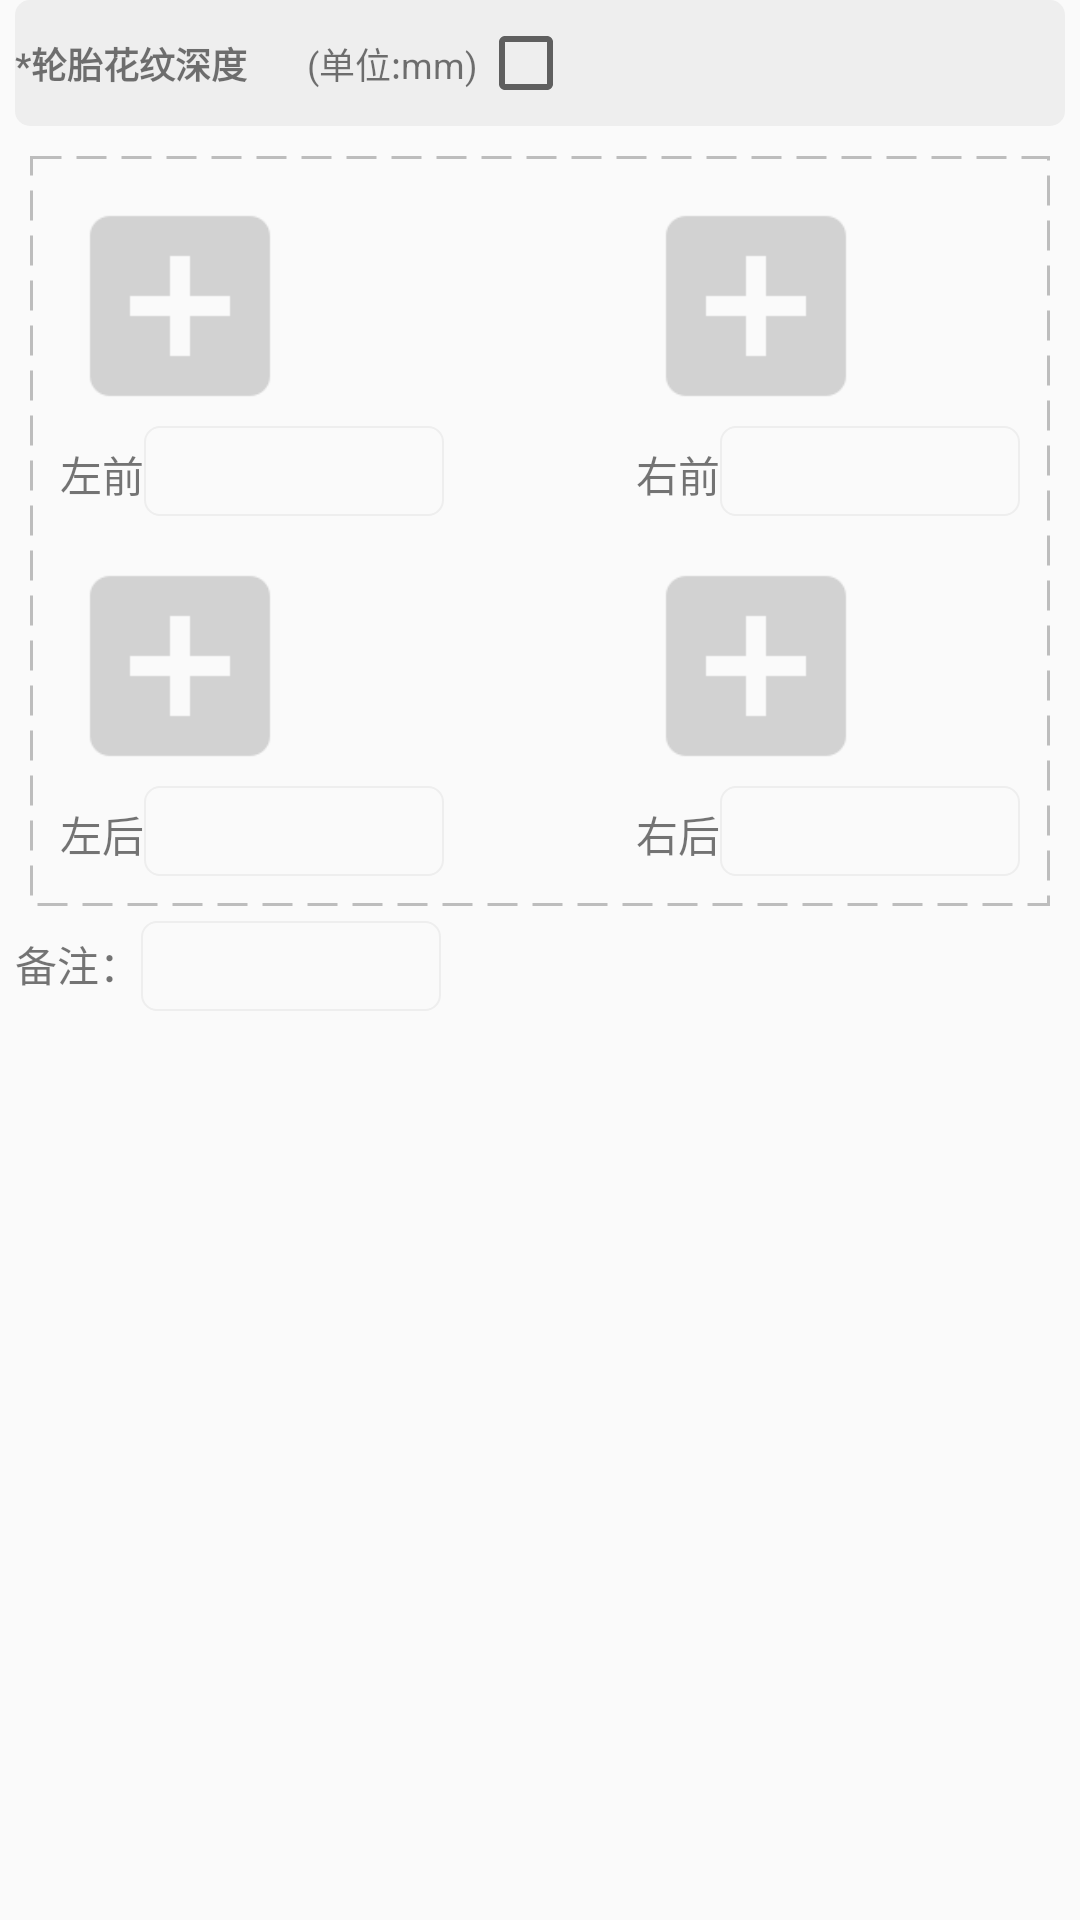

This screen was rendered from an Android layout file. Write that file and the resources it references.
<!-- AndroidManifest.xml: application theme AppTheme -->
<!-- res/layout/layout_maintain_detail_thread_depth.xml -->
<?xml version="1.0" encoding="utf-8"?>
<LinearLayout xmlns:android="http://schemas.android.com/apk/res/android"
    xmlns:tools="http://schemas.android.com/tools"
    android:layout_width="match_parent"
    android:layout_height="wrap_content"
    android:orientation="vertical"
    android:paddingBottom="@dimen/padding_8">

    <LinearLayout
        style="@style/DetailItemSortTitle"
        android:orientation="horizontal">

        <TextView
            android:layout_width="wrap_content"
            android:layout_height="wrap_content"
            android:text="*轮胎花纹深度"
            android:textSize="@dimen/textSize12"
            android:textStyle="bold" />

        <TextView
            android:layout_width="wrap_content"
            android:layout_height="wrap_content"
            android:layout_marginLeft="@dimen/margin_20"
            android:text="(单位:mm)"
            android:textSize="@dimen/textSize12" />

        <CheckBox
            android:id="@+id/cb_thread_depth"
            android:layout_width="wrap_content"
            android:layout_height="wrap_content" />

    </LinearLayout>


    <RelativeLayout
        android:layout_width="match_parent"
        android:layout_height="250dp"
        android:layout_marginBottom="@dimen/margin_5"
        android:layout_marginLeft="@dimen/margin_10"
        android:layout_marginRight="@dimen/margin_10"
        android:layout_marginTop="@dimen/margin_10"
        android:background="@drawable/bg_detail_item_border"
        android:orientation="horizontal"
        android:paddingBottom="@dimen/padding_10"
        android:paddingLeft="@dimen/padding_20"
        android:paddingRight="@dimen/padding_20"
        android:paddingTop="@dimen/padding_10">

        <LinearLayout
            android:layout_width="wrap_content"
            android:layout_height="wrap_content"
            android:orientation="vertical">

            <RelativeLayout style="@style/DetailItemImageDeleteContainer">

                <ImageView
                    android:id="@+id/iv_add_left_front"
                    style="@style/DetailItemAddPic"
                    android:src="@drawable/ic_add_box" />

                <ImageView
                    android:id="@+id/iv_delete_left_front"
                    style="@style/DetailItemImageDelete"
                    android:src="@drawable/ic_delete_pic" />
            </RelativeLayout>

            <LinearLayout
                android:layout_width="wrap_content"
                android:layout_height="wrap_content"
                android:orientation="horizontal">

                <TextView
                    android:layout_width="wrap_content"
                    android:layout_height="wrap_content"
                    android:text="左前" />

                <EditText
                    android:layout_width="wrap_content"
                    android:layout_height="wrap_content"
                    android:background="@drawable/bg_comment_box" />
            </LinearLayout>
        </LinearLayout>

        <LinearLayout
            android:layout_width="wrap_content"
            android:layout_height="wrap_content"
            android:layout_alignParentBottom="true"
            android:layout_alignParentLeft="true"
            android:orientation="vertical">

            <RelativeLayout style="@style/DetailItemImageDeleteContainer">

                <ImageView
                    android:id="@+id/iv_add_left_rear"
                    style="@style/DetailItemAddPic"
                    android:src="@drawable/ic_add_box" />

                <ImageView
                    android:id="@+id/iv_delete_left_rear"
                    style="@style/DetailItemImageDelete"
                    android:src="@drawable/ic_delete_pic" />
            </RelativeLayout>

            <LinearLayout
                android:layout_width="wrap_content"
                android:layout_height="wrap_content"
                android:orientation="horizontal">

                <TextView
                    android:layout_width="wrap_content"
                    android:layout_height="wrap_content"
                    android:text="左后" />

                <EditText
                    android:layout_width="wrap_content"
                    android:layout_height="wrap_content"
                    android:background="@drawable/bg_comment_box" />
            </LinearLayout>
        </LinearLayout>

        <LinearLayout
            android:layout_width="wrap_content"
            android:layout_height="wrap_content"
            android:layout_alignParentRight="true"
            android:layout_alignParentTop="true"
            android:orientation="vertical">

            <RelativeLayout style="@style/DetailItemImageDeleteContainer">

                <ImageView
                    android:id="@+id/iv_add_right_front"
                    style="@style/DetailItemAddPic"
                    android:src="@drawable/ic_add_box" />

                <ImageView
                    android:id="@+id/iv_delete_right_front"
                    style="@style/DetailItemImageDelete"
                    android:src="@drawable/ic_delete_pic" />
            </RelativeLayout>

            <LinearLayout
                android:layout_width="wrap_content"
                android:layout_height="wrap_content"
                android:orientation="horizontal">

                <TextView
                    android:layout_width="wrap_content"
                    android:layout_height="wrap_content"
                    android:text="右前" />

                <EditText
                    android:layout_width="wrap_content"
                    android:layout_height="wrap_content"
                    android:background="@drawable/bg_comment_box" />
            </LinearLayout>
        </LinearLayout>

        <LinearLayout
            android:layout_width="wrap_content"
            android:layout_height="wrap_content"
            android:layout_alignParentBottom="true"
            android:layout_alignParentRight="true"
            android:orientation="vertical">

            <RelativeLayout style="@style/DetailItemImageDeleteContainer">

                <ImageView
                    android:id="@+id/iv_add_right_rear"
                    style="@style/DetailItemAddPic"
                    android:src="@drawable/ic_add_box" />

                <ImageView
                    android:id="@+id/iv_delete_right_rear"
                    style="@style/DetailItemImageDelete"
                    android:src="@drawable/ic_delete_pic" />
            </RelativeLayout>

            <LinearLayout
                android:layout_width="wrap_content"
                android:layout_height="wrap_content"
                android:orientation="horizontal">

                <TextView
                    android:layout_width="wrap_content"
                    android:layout_height="wrap_content"
                    android:text="右后" />

                <EditText
                    android:layout_width="wrap_content"
                    android:layout_height="wrap_content"
                    android:background="@drawable/bg_comment_box" />
            </LinearLayout>
        </LinearLayout>

    </RelativeLayout>

    <LinearLayout style="@style/DetailItemCommentContainer">

        <TextView
            android:layout_width="wrap_content"
            android:layout_height="wrap_content"
            android:text="备注：" />

        <EditText
            android:id="@+id/et_thread_depth"
            style="@style/DetailItemCommentBox" />
    </LinearLayout>
</LinearLayout>
<!-- resources referenced by this layout -->
<resources>
  <dimen name="margin_10">10dp</dimen>
  <dimen name="margin_20">20dp</dimen>
  <dimen name="margin_5">5dp</dimen>
  <dimen name="padding_10">10dp</dimen>
  <dimen name="padding_20">10dp</dimen>
  <dimen name="padding_8">8dp</dimen>
  <dimen name="textSize12">12sp</dimen>
  <!-- drawable bg_comment_box (drawable) -->
  <?xml version="1.0" encoding="utf-8"?>
  <shape xmlns:android="http://schemas.android.com/apk/res/android"
      android:shape="rectangle">
      <size
          android:width="100dp"
          android:height="30dp" />
      <corners android:radius="5dp" />
      <stroke
          android:width="2px"
          android:color="@color/gray_1" />
  </shape>
  <!-- drawable bg_detail_item_border (drawable) -->
  <?xml version="1.0" encoding="utf-8"?>
  <shape xmlns:android="http://schemas.android.com/apk/res/android"
      android:shape="rectangle">
      <size
          android:width="300dp"
          android:height="100dp" />
      <stroke
          android:width="1dp"
          android:color="@color/gray_7"
          android:dashGap="5dp"
          android:dashWidth="10dp" />
  
  </shape>
  <style name="DetailItemAddPic">
          <item name="android:layout_width">80dp</item>
          <item name="android:layout_height">80dp</item>
  
      </style>
  <style name="DetailItemCommentBox">
          <item name="android:layout_width">match_parent</item>
          <item name="android:layout_height">wrap_content</item>
          <item name="android:background">@drawable/bg_comment_box</item>
          <item name="android:textColor">@color/black</item>
          <item name="android:textSize">@dimen/textSize14</item>
      </style>
  <style name="DetailItemCommentContainer">
          <item name="android:layout_width">wrap_content</item>
          <item name="android:layout_height">wrap_content</item>
          <item name="android:focusable">true</item>
          <item name="android:focusableInTouchMode">true</item>
          <item name="android:orientation">horizontal</item>
          <item name="android:paddingLeft">@dimen/padding_5</item>
          <item name="android:paddingRight">@dimen/padding_5</item>
      </style>
  <style name="DetailItemImageDelete">
          <item name="android:layout_width">20dp</item>
          <item name="android:layout_height">20dp</item>
          <item name="android:layout_alignParentRight">true</item>
          <item name="android:layout_alignParentTop">true</item>
          <item name="android:visibility">invisible</item>
      </style>
  <style name="DetailItemImageDeleteContainer">
          <item name="android:layout_width">80dp</item>
          <item name="android:layout_height">80dp</item>
      </style>
  <style name="AppTheme" parent="Theme.AppCompat.Light.NoActionBar">
          
          <item name="colorPrimary">@color/colorPrimary</item>
          <item name="colorPrimaryDark">@color/colorPrimaryDark</item>
          <item name="colorAccent">@color/colorAccent</item>
      </style>
  <color name="gray_1">#EEEEEE</color>
  <color name="gray_7">#BDBDBD</color>
  <color name="black">#000000</color>
  <dimen name="textSize14">14sp</dimen>
  <dimen name="padding_5">5dp</dimen>
  <!-- drawable bg_detail_item_sort_title (drawable) -->
  <?xml version="1.0" encoding="utf-8"?>
  <shape xmlns:android="http://schemas.android.com/apk/res/android"
      android:shape="rectangle">
      <solid android:color="@color/gray_1" />
      <corners android:radius="5dp" />
  
  </shape>
  <color name="colorPrimary">#FE7701</color>
  <color name="colorPrimaryDark">#FE7701</color>
  <color name="colorAccent">#F44336</color>
</resources>
